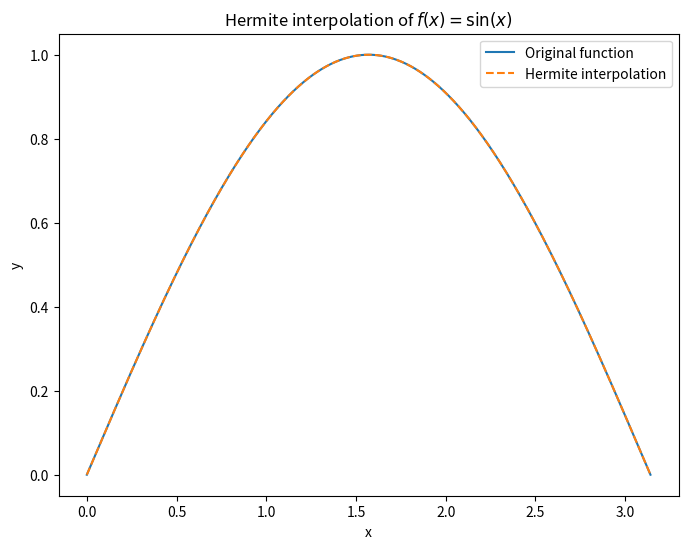

Here is the Python script that generated this plot: (Note: this script raises an exception after producing the figure.)

def divided_differences(nodes, values):
    ### input: list of nodes [x0, x1, ..., xn] length n+1 & list of values [f(x0), f(x1), ..., f(xn)] length n+1
    ### Output: list of divided differences [f[x0], f[x0, x1], ..., f[x0, x1, ..., xn]] length n+1
    dd = values.copy()

    result = [dd[0]]

    for k in range(1, len(nodes)):
        for i in range(len(nodes) - k):
            dd[i] = (dd[i + 1] - dd[i]) / (nodes[i + k] - nodes[i])

        result.append(dd[0])

    return result

    

def lagrange_interpolation(x_values: list, y_values: list, x: int):
    """
    Computes the Lagrange interpolation polynomial at the point x.

    x_values: list of interpolation nodes, e.g. [0, 1, 2]
    y_values: list of function values, e.g. [1, 3, 2]
    x: the point where we want to evaluate the polynomial
    """
    n = len(x_values)
    result = 0

    for i in range(n):
        # Start computing L_i(x)
        L_i = 1

        for j in range(n):
            if j != i:
                L_i = L_i * (x - x_values[j]) / (x_values[i] - x_values[j])

        # Add y_i * L_i(x) to the result
        result = result + y_values[i] * L_i

    return result

def newton_coefficients(x_values, y_values):
    """
    Computes the Newton divided difference coefficients.

    x_values: interpolation nodes
    y_values: function values

    returns: list of Newton coefficients
    """

    n = len(x_values)

    # Start with a copy of y_values
    coefficients = y_values.copy()

    # Compute divided differences
    for k in range(1, n):
        for i in range(n - 1, k - 1, -1):
            numerator = coefficients[i] - coefficients[i - 1]
            denominator = x_values[i] - x_values[i - k]
            coefficients[i] = numerator / denominator

    return coefficients

def newton_interpolation(x_values, y_values, x):
    """
    Evaluates the Newton interpolation polynomial at x.
    """

    coefficients = newton_coefficients(x_values, y_values)

    n = len(x_values)

    # Start with the highest coefficient
    result = coefficients[n - 1]

    # Nested multiplication
    for i in range(n - 2, -1, -1):
        result = result * (x - x_values[i]) + coefficients[i]

    return result

def neville_interpolation(x_values, y_values, x):
    """
    Evaluates the interpolation polynomial at x using Neville's algorithm.
    """

    n = len(x_values)

    # Start with the y-values
    p = y_values.copy()

    # Build Neville table in-place
    for k in range(1, n):
        for i in range(n - k):
            left = (x_values[i + k] - x) * p[i]
            right = (x - x_values[i]) * p[i + 1]
            denominator = x_values[i + k] - x_values[i]

            p[i] = (left + right) / denominator

    return p[0]

import numpy as np
import matplotlib.pyplot as plt

def f(x): # our function 
    return np.sin(x)

def df(x): #our derivative 
    return np.cos(x)

def HermiteCoefficients(x_grid, y_grid, dy_grid):
    """

    Input:
        x_grid  = interpolation nodes
        y_grid  = function values f(x_i)
        dy_grid = derivative values f'(x_i)

    Output:
        z       = repeated nodes
        coeffs  = Newton-Hermite coefficients
    """

    n = len(x_grid)

    # Hermite repeats every node twice:
    # x0, x0, x1, x1, x2, x2, ...
    z = np.zeros(2 * n)

    # Divided difference table
    Q = np.zeros((2 * n, 2 * n))

    for i in range(n):
        z[2 * i] = x_grid[i]
        z[2 * i + 1] = x_grid[i]

        Q[2 * i, 0] = y_grid[i]
        Q[2 * i + 1, 0] = y_grid[i]

        # Repeated node divided difference equals derivative
        Q[2 * i + 1, 1] = dy_grid[i]

        if i == 0:
            Q[2 * i, 1] = dy_grid[i]
        else:
            Q[2 * i, 1] = (Q[2 * i, 0] - Q[2 * i - 1, 0]) / (z[2 * i] - z[2 * i - 1])

    # Fill the rest of the divided difference table
    for j in range(2, 2 * n):
        for i in range(j, 2 * n):
            Q[i, j] = (Q[i, j - 1] - Q[i - 1, j - 1]) / (z[i] - z[i - j])

    # Newton coefficients are on the diagonal
    coeffs = np.diag(Q)

    return z, coeffs

def HermiteInterpolation(x_grid, y_grid, dy_grid, x_eval):
    """
    Evaluates the Hermite interpolation polynomial at x_eval.
    """

    z, coeffs = HermiteCoefficients(x_grid, y_grid, dy_grid)

    values = []

    for x in x_eval:
        # Newton nested multiplication
        p = coeffs[-1]

        for k in range(len(coeffs) - 2, -1, -1):
            p = coeffs[k] + (x - z[k]) * p

        values.append(p)

    return np.array(values)

a = 0
b = np.pi
n = 4

x_grid = np.linspace(a, b, n + 1)
y_grid = f(x_grid)
dy_grid = df(x_grid)

x_eval = np.linspace(a, b, 1000)
y_true_values = f(x_eval)

hermite_values = HermiteInterpolation(x_grid, y_grid, dy_grid, x_eval)

plt.figure(figsize=(8, 6))
plt.plot(x_eval, y_true_values, label="Original function")
plt.plot(x_eval, hermite_values, "--", label="Hermite interpolation")
plt.xlabel("x")
plt.ylabel("y")
plt.title(r"Hermite interpolation of $f(x)=\sin(x)$")
plt.legend()
plt.show()

import numpy as np 
import matplotlib.pyplot as plt
a = 0
b = 1

n_list = [2, 4, 8, 12, 16, 20]
x_eval = np.linspace(a, b, 1000)
y_true_values = f(x_eval) #the function with x 

errors_list = []

plt.figure(figsize=(8, 6))

for n in n_list:
    x_grid = np.linspace(a, b, n + 1)
    y_grid = f(x_grid)

    lagrange_values = LagrangeInterpolation(x_grid, y_grid, x_eval) #SAME FOR NEWTON AND NEVILLE 

    error = np.max(np.abs(y_true_values - lagrange_values))
    errors_list.append(error)

    plt.plot(x_eval, lagrange_values, label=f"n={n}")

plt.xlabel("x")
plt.ylabel("y")
plt.title(r"Lagrange interpolation of $f(x)=x^{1/4}$ on $[0,1]$")
plt.legend()
plt.show()


errors_array = np.array(errors_list)
n_array = np.array(n_list)

plt.figure(figsize=(8, 6))
plt.loglog(n_array, errors_array, "o-", label="Interpolation error")
plt.xlabel("n")
plt.ylabel("Maximum error")
plt.title("Log-log plot of Lagrange interpolation error")
plt.legend()
plt.show()

errors_array = np.array(errors_list)
n_array = np.array(n_list)
# We assume error ~ C * n^(-p)

# FORMULA OF THE ERROR ESTIMATE = log(e_old / e_new) / log(n_new / n_old)
p_values = []

for k in range(len(n_array) - 1):
    e_old = errors_array[k]
    e_new = errors_array[k + 1]

    n_old = n_array[k]
    n_new = n_array[k + 1]

    p_k = np.log(e_old / e_new) / np.log(n_new / n_old)
    p_values.append(p_k)

p_values = np.array(p_values)

# Use the last observed convergence rate as estimate
p_estimated = p_values[-1]

reference = errors_array[-1] * (n_array / n_array[-1])**(-p_estimated)

print("Observed convergence rates:")
for k in range(len(p_values)):
    print(f"from n={n_array[k]} to n={n_array[k+1]}: p ≈ {p_values[k]:.4f}")

print(f"Estimated convergence speed: algebraic with p = {p_estimated:.4f}")

plt.figure(figsize=(8, 6))
plt.loglog(n_array, errors_array, "o-", label="Interpolation error")
plt.loglog(n_array, reference, "--", label=fr"Reference slope $n^{{-{p_estimated:.2f}}}$")
plt.xlabel("n")
plt.ylabel("Maximum error")
plt.title("Log-log plot of interpolation error")
plt.legend()
plt.show()

errors_array = np.array(errors_list)
n_array = np.array(n_list)

# Manual exponential convergence estimate
# FORMULA USED =  C * exp(-alpha * n)

alpha_values = []

for k in range(len(n_array) - 1):
    e_old = errors_array[k]
    e_new = errors_array[k + 1]

    n_old = n_array[k]
    n_new = n_array[k + 1]

    alpha_k = np.log(e_old / e_new) / (n_new - n_old)
    alpha_values.append(alpha_k)

alpha_values = np.array(alpha_values)

# Use the last observed rate as estimate
alpha_estimated = alpha_values[-1]

# Equivalent rho value: error ~ C * rho^(-n)
rho_estimated = np.exp(alpha_estimated)

reference = errors_array[-1] * np.exp(-alpha_estimated * (n_array - n_array[-1]))

print("Observed exponential convergence rates:")
for k in range(len(alpha_values)):
    print(
        f"from n={n_array[k]} to n={n_array[k+1]}: "
        f"alpha ≈ {alpha_values[k]:.4f}, rho ≈ {np.exp(alpha_values[k]):.4f}"
    )

print(f"Estimated exponential convergence speed: alpha = {alpha_estimated:.4f}")
print(f"Equivalent form: error ~ C * rho^(-n), with rho = {rho_estimated:.4f}")
plt.figure(figsize=(8, 6))
plt.semilogy(n_array, errors_array, "o-", label="Interpolation error")
plt.semilogy(n_array, reference, "--", label=fr"Reference $e^{{-{alpha_estimated:.2f}n}}$")
plt.xlabel("n")
plt.ylabel("Maximum error")
plt.title("Semilog plot of interpolation error")
plt.legend()
plt.show()

import numpy as np
import matplotlib.pyplot as plt
a = 0 # OUR INTERVAL 
b = 1 

x_eval = np.linspace(a, b, 10001)
y_true_values = x_eval**(1/4) # OUR FUNCTION 

def LinearSplines(set_ordered_gridpoints, values_at_gridpoints, set_evaluationpoints):
    x_grid = set_ordered_gridpoints
    y_grid = values_at_gridpoints
    x_eval = set_evaluationpoints
    splinevalues = []

#finding the interval where x lies 
    for x in x_eval:
        if x <= x_grid[0]:
            i = 0
        elif x >= x_grid[-1]:
            i = len(x_grid) - 2
        else:
            i = 0
            for j in range(len(x_grid) - 1):
                if x_grid[j] <= x <= x_grid[j + 1]:
                    i = j
                    break
#setting left and right x, y from the point for the formula 
        x_left, x_right = x_grid[i], x_grid[i+1]
        y_left, y_right = y_grid[i], y_grid[i+1]
#hat basis function 
        b_left = (x_right - x) / (x_right - x_left)
        b_right = (x - x_left) / (x_right - x_left)

        y_interpolated = y_left * b_left + y_right * b_right # Σf(x_i) * b_i(x) the formula 
        splinevalues.append(y_interpolated)

    return np.array(splinevalues)

plt.figure(figsize=(12, 8))
plt.plot(x_eval, y_true_values, label=r'$f(x)=x^{1/4}$', linewidth=2)

errors_list = []
power = range(2, 11)
n_list = [2**k for k in power]
for n in n_list:
    x_grid = np.linspace(a, b, n + 1)
    y_grid = x_grid**(1/4)

    linear_values = LinearSplines(x_grid, y_grid, x_eval)  #our interpolation 
    error = np.max(np.abs(y_true_values - linear_values)) #error formula 

    errors_list.append(error) 

    plt.plot(x_eval, linear_values, label=f'n={n}')

plt.xlabel("x")
plt.ylabel("y")
plt.title("Linear spline interpolation of $f(x)=x^{1/4}$ on [0,1]")
plt.legend()
plt.show()


errors_array = np.array(errors_list)
reference = errors_array[-1] * (n_list[-1] / np.array(n_list))**2 #TAKING THE LAST POINT  

plt.figure(figsize=(8, 6))
plt.loglog(n_list, errors_array, label='Interpolation error')
plt.loglog(n_list, reference, label=r'Reference slope $n^{-1/4}$')
plt.xlabel('n')
plt.ylabel('Maximum error')
plt.title('Log-log plot of interpolation error')
plt.legend()
plt.show()

print("Convegrence speed of the errors is algebraic with m= 2")

def piecewise_constant_approximation(set_ordered_gridpoints, set_evaluationpoints ):
    x_grid = set_ordered_gridpoints #nodes
    x_eval = set_evaluationpoints #evaluation points 
    approximation=[]
    
     # x_grid looks like [x0, x1, ... x{n-1}]
    for x in x_eval: #go through every values of x we want to interpolate
        if x <= x_grid[0]:  # if x is smaller or equal to the 1st grid point
            i = 0           #interval index is 0, we use the 1st interval [x_grid[0], x_grid[1]]
        elif x >= x_grid[-1]:  # if x is greater or equal to the last grid point
            i = len(x_grid) - 2 #since indeces are from 0 to n-1 the last interval is [x_{n-2}, x_{n-1}] 
        else: #now points inside of the domain 
            i = 0 #will be overwritten 
            for j in range(len(x_grid) - 1): 
                if x_grid[j] <= x <= x_grid[j + 1]: #check if x is inside
                    i = j #gives the index for the interval 
                    break
        x_left, x_right= x_grid[i], x_grid[i+1] #interval where x lies 
        y_interpolated= (4/3)*((x_right**(3/4) - x_left**(3/4))/(x_right-x_left)) #OVERALL CELL AVERAGE (comes from integral over the interval)
        approximation.append(y_interpolated)
        
    return approximation  

#PLOT 
f_opt= piecewise_constant_approximation(x_grid, x_eval)


plt.figure(figsize=(12, 8))
plt.plot(x_eval, y_true_values, label=r"$f(x)=x^{-1/4}$")
plt.step(x_eval, f_opt, label=r"$f_{\mathrm{opt}}$")

plt.xlabel("x grid ")
plt.ylabel("y grid")
plt.title(" f_optimal")
plt.legend()
plt.show()

import numpy as np 
np.eye(n)  


np.outer(A, A)
